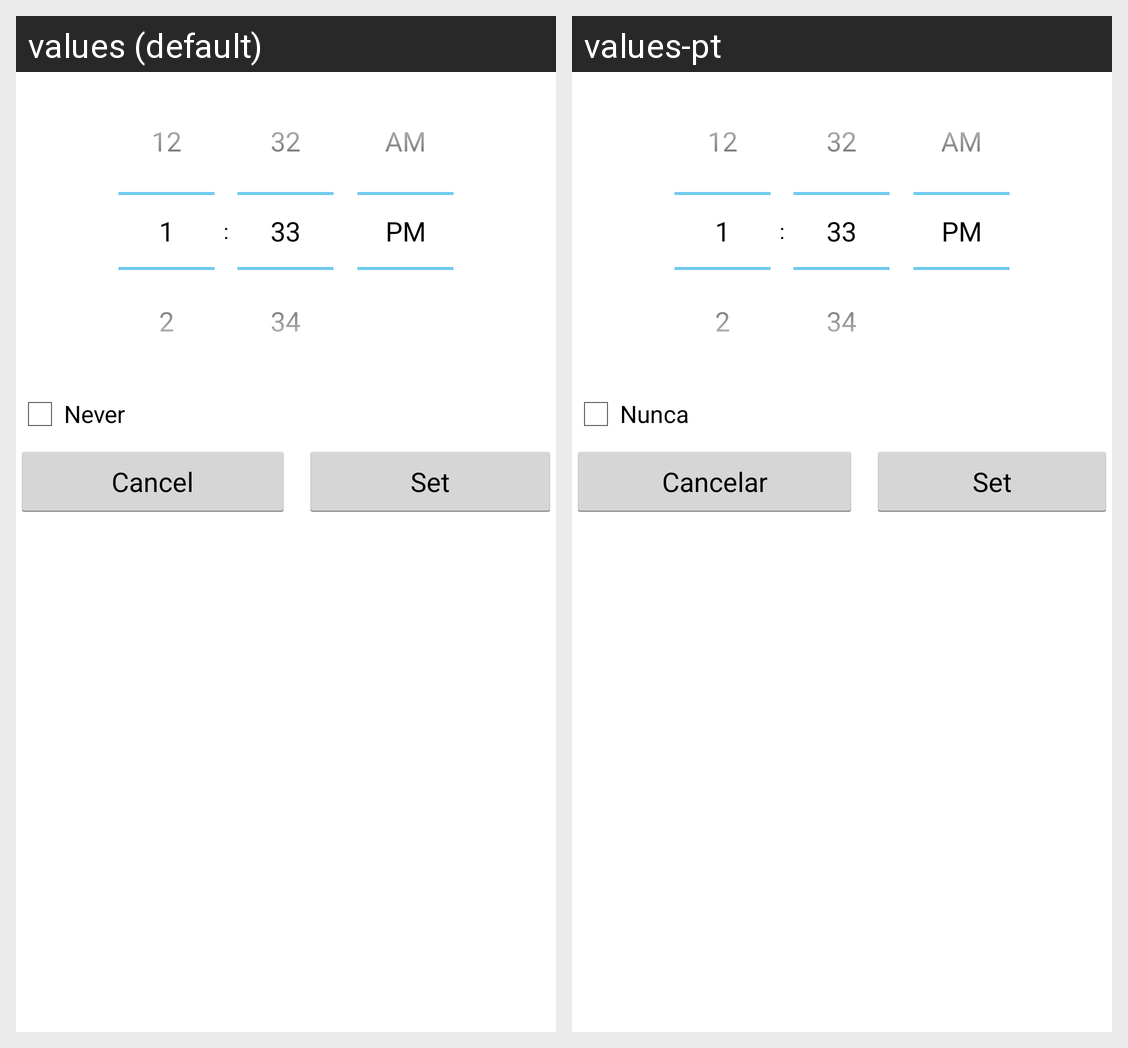

Here is an Android app screen in its default locale and in the app's own translations. Write out the translated-string differences for the strings that appear on this screen.
Android screen res/layout/time_picker.xml rendered under 2 locales, left to right: values (default), values-pt. Device: Nexus 5 (rendered at 1080×1920; each locale shown at half size, 540×960, under a caption strip naming it); theme AppTheme.
Strings drawn on this screen, with the default value and each locale's value (text and hints the layout hard-codes, and strings that could not be matched under every locale, appear in the picture but are not listed):

neverCaption
  values: Never
  values-pt: Nunca

cancel
  values: Cancel
  values-pt: Cancelar

set
  values: Set
  values-pt: Set
